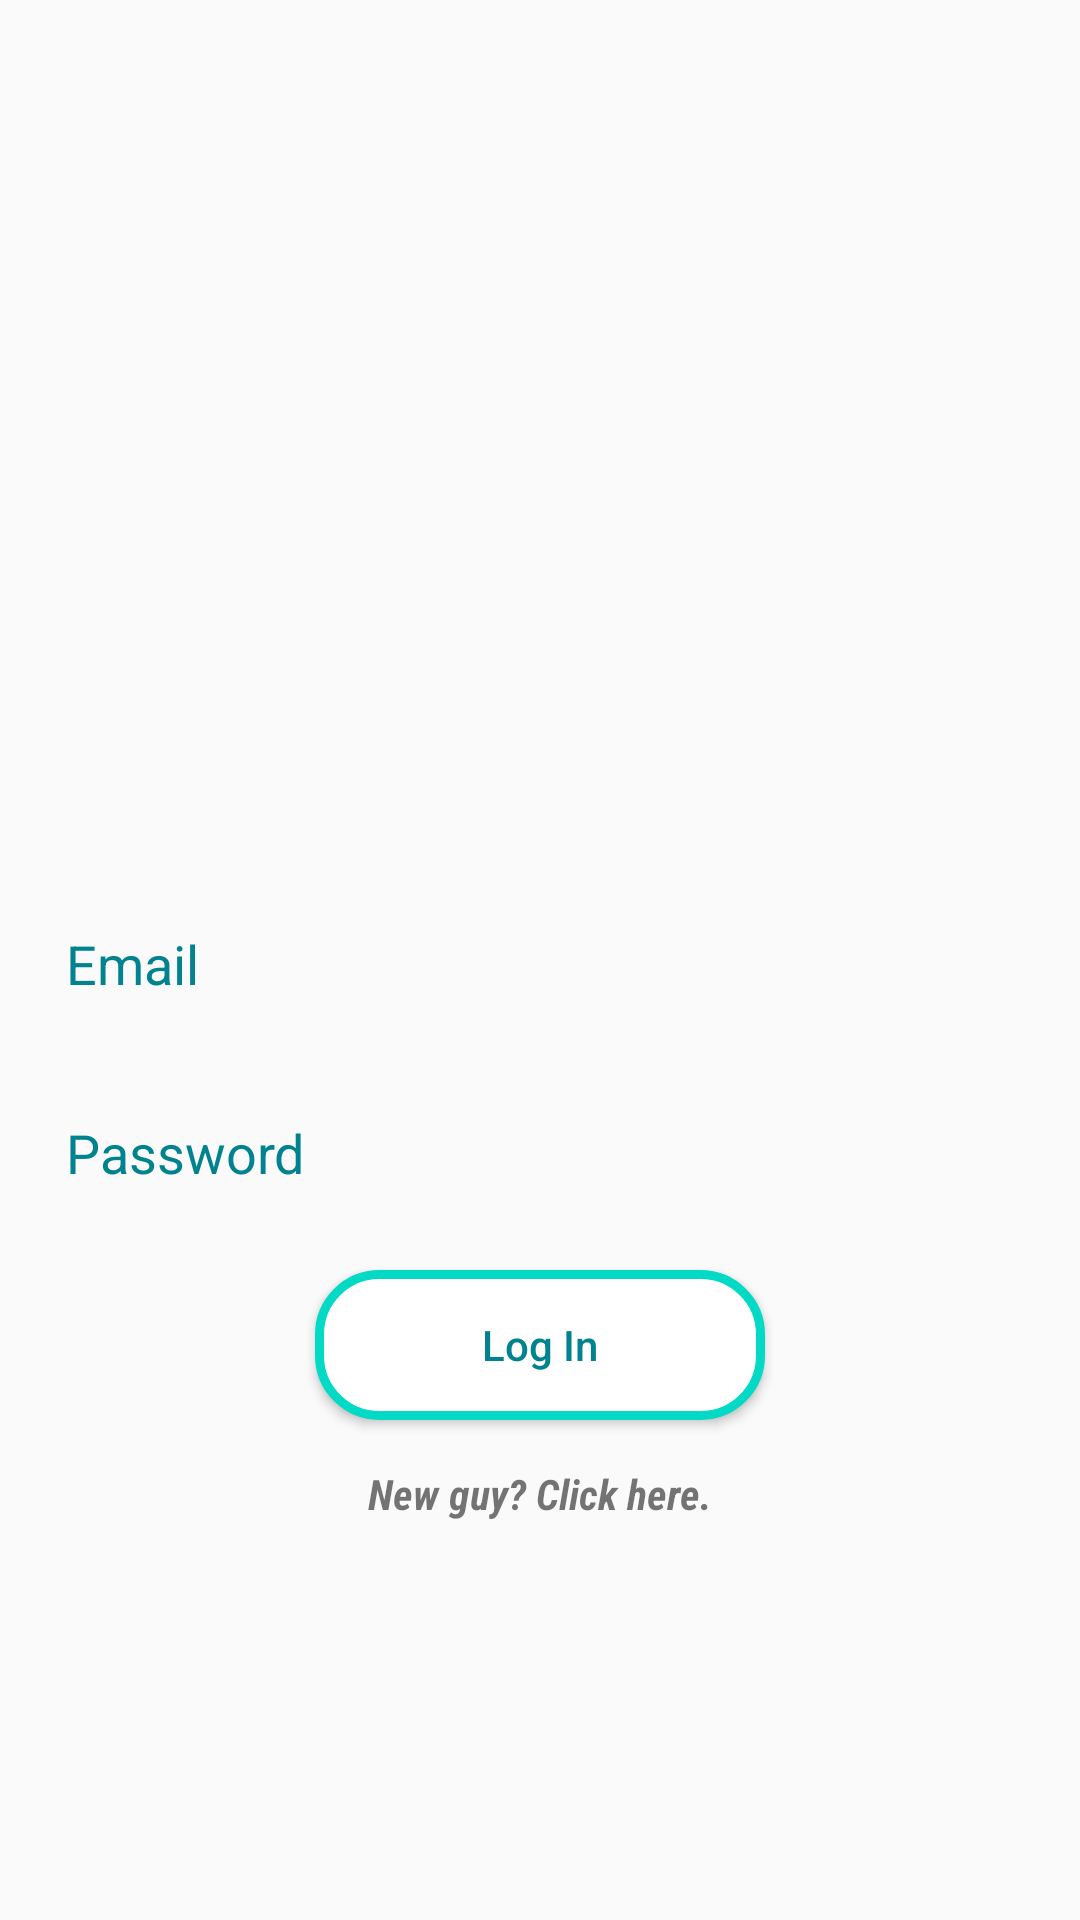

Reconstruct the res/layout file that produces this screen, plus the resources it refers to.
<!-- AndroidManifest.xml: application theme Theme.Style -->
<!-- res/layout/activity_login.xml -->
<?xml version="1.0" encoding="utf-8"?>
<LinearLayout xmlns:android="http://schemas.android.com/apk/res/android"
    xmlns:tools="http://schemas.android.com/tools"
    android:orientation="vertical"
    android:gravity="center"
    android:padding="12dp"
    android:layout_width="match_parent"
    android:layout_height="match_parent"
    tools:context=".ui.RegisterActivity">

    <ImageView
        android:layout_width="wrap_content"
        android:layout_height="150dp"
        android:src="@drawable/instagram"
        tools:ignore="ImageContrastCheck" />

    <EditText
        android:id="@+id/email"
        android:layout_width="match_parent"
        android:layout_height="wrap_content"
        android:layout_marginTop="15dp"
        android:background="@drawable/edit_exit_background"
        android:hint="@string/email"
        android:minHeight="48dp"
        android:padding="10dp"
        android:textColorHint="#00838F"
        tools:ignore="TextContrastCheck"
        android:autofillHints=""
        android:inputType="textEmailAddress" />

    <EditText
        android:id="@+id/password"
        android:layout_width="match_parent"
        android:layout_height="wrap_content"
        android:layout_marginTop="15dp"
        android:background="@drawable/edit_exit_background"
        android:hint="@string/password"
        android:minHeight="48dp"
        android:padding="10dp"
        android:textColorHint="#00838F"
        tools:ignore="TextContrastCheck"
        android:autofillHints=""
        android:inputType="numberPassword|textPassword" />

    <Button
        android:id="@+id/login"
        android:layout_width="150dp"
        android:layout_height="50dp"
        android:layout_marginTop="15sp"
        android:background="@drawable/button_background"
        android:padding="10dp"
        android:textAllCaps="false"
        android:text="@string/log_in"
        android:textColor="#00838F"
        tools:ignore="TextContrastCheck" />

    <TextView
        android:id="@+id/register_user"
        android:layout_width="wrap_content"
        android:layout_height="wrap_content"
        android:layout_marginTop="15dp"
        android:fontFamily="sans-serif-condensed"
        android:text="@string/new_guy_click_here"
        android:textStyle="bold|italic" />

</LinearLayout>
<!-- resources referenced by this layout -->
<resources>
  <!-- drawable button_background (drawable) -->
  <?xml version="1.0" encoding="utf-8"?>
  <shape xmlns:android="http://schemas.android.com/apk/res/android">
      <corners android:radius="20dp"/>
      <solid android:color="@color/white"/>
      <stroke android:width="3dp"
          android:color="@color/teal_200"/>
  </shape>
  <string name="email">Email</string>
  <string name="log_in">Log In</string>
  <string name="new_guy_click_here">New guy? Click here.</string>
  <string name="password">Password</string>
  <style name="Theme.Style" parent="Theme.MaterialComponents.Light.NoActionBar.Bridge">
          
          <item name="colorPrimary">@color/teal_200</item>
          <item name="colorPrimaryVariant">@color/teal_200</item>
          <item name="colorOnPrimary">@color/white</item>
          
          <item name="colorSecondary">@color/teal_200</item>
          <item name="colorSecondaryVariant">@color/teal_700</item>
          <item name="colorOnSecondary">@color/black</item>
          
          <item name="android:statusBarColor">?attr/colorPrimaryVariant</item>
          
      </style>
  <color name="white">#FFFFFFFF</color>
  <color name="teal_200">#FF03DAC5</color>
  <color name="teal_700">#FF018786</color>
  <color name="black">#FF000000</color>
</resources>
